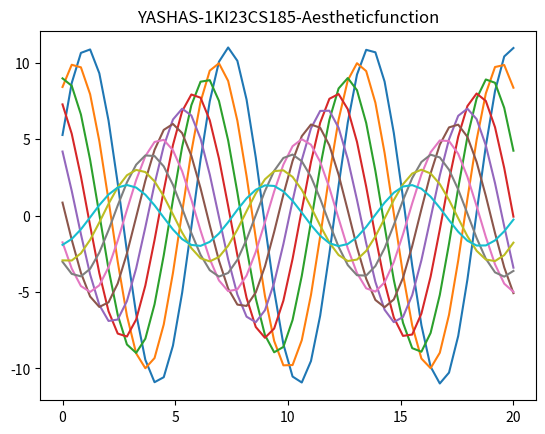

Reproduce this figure in Python.
import matplotlib.pyplot as plt
import numpy as np
import seaborn as sns
def sinplot(n=10):
    x=np.linspace(0,20,50)
    for i in range(1,n+1):
        plt.plot(x,np.sin(x+i*0.5)*(n+2-i))
sinplot()
plt.title("YASHAS-1KI23CS185-Aestheticfunction")
sns.set_context("talk")
plt.show()
